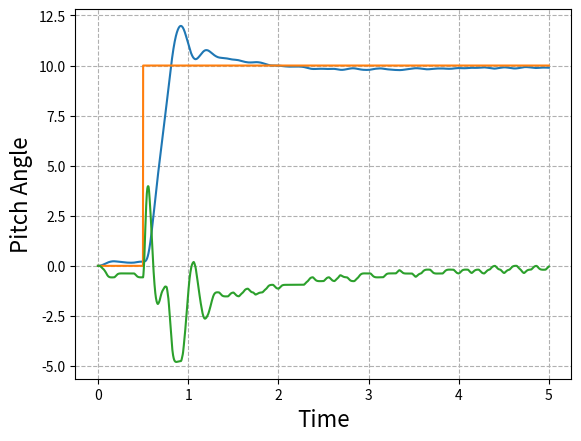

Here is the Python script that generated this plot:
# -*- coding: utf-8 -*-
"""
Created on Fri May  8 15:23:20 2020

[redacted]
"""
#Apologies in advance for any spelling or grammar error, english is not my first language

import matplotlib.pyplot as plt
import numpy as np
import random

###########################################
#known bugs-> Servo does weird things when u is too big or after hard saturations



###########OVERALL CHARACTERISTICS OF THE PROGRAM THAT SHOULD BE TAKEN INTO ACCOUNT IN THE FLIGHT COMPUTER CODE

#Important, all angles are in RADIANS (Standard 1º/57.3 = radian)

#Code already takes the reduction of the TVC into account, so "u_controler" (output to the servo,[u_controler is in RADIANS, if your servo takes degrees you have to convert it])
#should be sent directly to the servo, without multiplying it, that means that the PID gains might seem higher than they
#actually are.

#Parameters related to the servo have the conviniet "s" ending

########################################################################################################################## SET YOUR ROCKET

Thrust=28.8; #THRUST in N (use peak thrust first, check with minimum after)

m=0.451  #  MASS in kg

Iy=0.0662; #MOMENT OF INERTIA, use the smaller one (motor burnout)

g=9.8  # gravity in m/s^2

U=0.001  # If you use control fins, U is the speed at which the rocket leaves the launch rod
V=0.001

rho=1.225 # air density

q=0.5*rho*V**2 #dynamic pressure                                       
                                       
d=0.05  # DIAMETER of the rocket and cross sectional area (IN METERS)

S=((d**2*3.14159)/4) #cross sectional area

#xa=0.1033*alpha**3-0.2949*alpha**2+0.2862*alpha+0.4061 if you want it to move

xa=0.17  #DISTANCE from the nose to the center of pressure, cg and tail (either the motor mount for tvc or the mac of the control fin), IN METERS
xcg=0.55 #DISTANCE from the nose to the cg IN METERS
xt=0.85  #DISTANCE from the nose to the tail (either the motor mount for tvc or the 25%mac of the control fin), IN METERS

lt=(xt-xcg)  #lenght to the tail

L=0.85; #LENGHT of the rocket

CD=0.43 #DRAG COEFFICIENT at alpha=0


alpha=1.571

k1=-13.119 #CNalpha coeficients
k2=30.193
k3=0.3948
CNalpha=(k1*alpha**3+k2*alpha**2+k3*alpha)/alpha #Third order aproximation deg, also in 1/radians

CZalpha=-CNalpha

Cw=-(m*g)/(S*q);



fin_area=0.003  #if you use FINS FOR CONTROL, CLde is the lift slope of the fin, be carefull that the bi-dimensional is not accurate

CLde=2; 

CMalpha=(CNalpha*(xcg-xa))/(d);

CMde=(Thrust*lt)/(S*q*d); #Replace (Thrust*lt) by (q*fin_area*CLde*lt) if you use control fins

CZde=(d/(lt))*CMde;

TVC_max=5/57.3 # maximum gimbal angle

TVC_reduction=5 #TVC_reduction of 5 means that 5 degrees in the servo equal 1 degree in the TVC mount, use the higher of you TVC mount.



wind=-2; #Wind speed in m/s (positive right to left)
wind_distribution=0.5 # wind*wind_distribution = max gust speed 

########################################################################################################################## IGNORE UP TO PID GAINS

####PLOTS
t_plot=[]
theta_plot=[]
setpoint_plot=[]
servo_plot=[]



alpha_calc=0.
alpha_control=0.
U_vect=np.array([0.1,0])
V_vect=np.array([0.1,0])
wind_vect=np.array([0,wind])
u_eq=0.
u_prev=0.
u_delta=0.
u_controler=0.


a11, a12, a13, a21, a22, a23, a31, a32, a33 = (0.0,)*9
b11, b21, b31=(0.0,)*3
c11, c12, c13, c21, c22, c23, c31, c32, c33 = (0.0,)*9
d11, d21, d31=(0.0,)*3


as11, as12, as21, as22 = (0.0,)*4
bs11, bs21=(0.0,)*2
cs11, cs12, cs21, cs22 = (0.0,)*4
ds11, ds21=(0.0,)*2


#MODELO

A=np.array([[a11, a12, a13], [a21, a22, a23], [a31, a32, a33]])


B=np.array([[b11],
           [b21],
           [b31]])

C=np.array([[c11, c12, c13],
           [c21, c22, c23],
           [c31, c32, c33]])

D=np.array([[d11],
           [d21],
           [d31]])


x=np.array([[0.],
           [0.],
           [0.]])


xdot=np.array([[0.],
           [0.],
           [0.]])

xdot_prev=np.array([[0.],
           [0.],
           [0.]])

out=np.array([[0.],
           [0.],
           [0.]])

out_prev=np.array([[0.],
           [0.],
           [0.]])
u=0.


#SERVO (SG90)

As=np.array([[as11, as12], [as21, as22]])


Bs=np.array([[bs11],
           [bs21]])

Cs=np.array([[cs11, cs12],
           [cs21, cs22]])

Ds=np.array([[ds11],
           [ds21]])


xs=np.array([[0.],
            [0.]])


xdots=np.array([[0.],
               [0.]])

xdot_prevs=np.array([[0.],
                    [0.]])

outs=np.array([[0.],
              [0.]])

out_prevs=np.array([[0.],
                   [0.]])




#PID
currentTime=0
previousTime=0
elapsedTime=0.
elapsedTimeSeg=0.
errorPID=0.
lastError=0.
output=0.
setPoint=0.
cumError=0.
rateError=0.
out_pid=0.
anti_windup=True



#CONTROL
setpoint=0.
error=0.
dt=0.02;


#TIMERS
timer_run=0
#timer=0
timer_run_sim=0
timer_run_servo=0
t=0.


#FLAGS
flag=False
flag2=False

########################################################################################################################## FUNCTIONS

def control_tita(setpoint):
    global error
    global u_controler,u_prev,u_delta

    
    u_prev=u_controler
    
    error=setpoint-out[0,0]
    error=error*k_all
    u_controler=PID(error)
    u_controler=u_controler-out[1,0]*k_damping
    
    #u_controler=u_controler+0.1*u_prev #discrete filter, touch the 0.5 until it suits your needs
    
    if(u_controler>TVC_max*TVC_reduction):  #prevents the TVC from deflecting more that it can
        u_controler=TVC_max*TVC_reduction
    elif(u_controler<-TVC_max*TVC_reduction):
        u_controler=-TVC_max*TVC_reduction
        
        
   
    
    u_delta=abs(u_controler-u_prev)
    
    return u_controler



####PID
def PID(inp):
    global t
    global T_Program  #elapsed time between runs
    global lastError,cumError
    global TVC_max,TVC_reduction,anti_windup
    

    errorPID = inp;                                # determine error
    rateError = (errorPID - lastError) / T_Program  # compute derivative

    
    
    if(anti_windup==True):
        out_pid = kp * errorPID + ki * cumError + kd * rateError;          #PID output
        if(out_pid < (TVC_max*TVC_reduction) and out_pid > (-TVC_max*TVC_reduction)):  #Anti windup by clamping
            cumError = ((((lastError) + ((errorPID - lastError) / 2))) * T_Program)+cumError         # compute integral (trapezoidal) only if the TVC is not staurated
            out_pid = kp * errorPID + ki * cumError + kd * rateError #recalculate the output
       
        if(out_pid>TVC_max*TVC_reduction):  #prevents the TVC from deflecting more that it can
            out_pid=TVC_max*TVC_reduction
        elif(out_pid<-TVC_max*TVC_reduction):
            out_pid=-TVC_max*TVC_reduction
    else:
        cumError = ((((lastError) + ((errorPID - lastError) / 2))) * T_Program)+cumError
        out_pid = kp * errorPID + ki * cumError + kd * rateError
    
    lastError = errorPID;                                #remember current error

    return out_pid;                                        #have function return the PID output



def update_servo(u_controler,u_delta):
    
    if(u_delta<=10/57.3):
        u_delta=10/57.3
    elif(u_delta>=45/57.3):
        u_delta=45/57.3
    
    
    dens=-0.000609663-0.0358604*T+0.0273794*u_delta*T-0.812193*T**2+u_delta*T**2
    
    # A Matrix    
    as11=-(0.000609663 + 0.0358604*T - 0.0273794*u_delta*T - 0.812193*T**2 + u_delta*T**2)/dens
    as12=-(0.000609663*T)/dens
    as21=-(4*(-0.812193+u_delta)*T)/dens
    as22=-((0.000609663-0.0358604*T+0.0273794*u_delta*T-0.812193*T**2+u_delta*T**2))/dens
    
    global As
    As=np.array([[as11, as12], [as21, as22]])
    
    # B Matrix
    bs11=((-0.812193+u_delta)*T**2)/dens
    bs21=(2*(-0.812193+u_delta)*T)/dens
    
    global Bs
    Bs=np.array([[bs11],
                 [bs21]])
    
    # C Matrix
    cs11=(0.0547587*(-0.0222673-1.30976*T*+u_delta*T))/dens
    cs12=-(0.000609663*T)/dens
    cs21=-(4*(-0.812193*T+u_delta*T))/dens
    cs22=((-0.00121933-3.46945*10**-18*u_delta*T))/dens
    
    global Cs
    Cs=np.array([[cs11, cs12],
                 [cs21, cs22]])
    
    # D Matrix
    ds11=((-0.812193*T**2*+u_delta*T**2))/dens
    ds21=(2*(-0.812193*T*+u_delta*T))/dens
    
    global Ds
    Ds=np.array([[ds11],
                 [ds21]])  
    
    return





def u_equivalent(alpha):
          
    if(alpha>0):        
        CNwind2=(k1*alpha**3+k2*alpha**2+k3*alpha)
    elif(alpha<0):
        CNwind2=-(k1*abs(alpha)**3+k2*abs(alpha)**2+k3*abs(alpha))
    else:
        CNwind2=0
        
    u_eq=((CNwind2*(xcg-xa))/(d))/((Thrust*lt)/(S*q*d))
    
    return u_eq


i=1
def update_parameters():
    global U
    global V
    global q
    global alpha,u_eq
    global CNalpha
    global x
    global CZalpha
    global CMalpha,xa,CZde,CMde,Cw
    global i
    global alpha_calc,alpha_control
    global wind
    #V=U=40
    
    
    U=(Thrust-m*g-S*q*CD)*T+U
        
    V=np.sqrt(U**2+wind**2)
    q=0.5*rho*V**2
    
    wind_rand=(random.uniform(-wind, wind))*wind_distribution
    
    alpha=np.arctan(-(wind+wind_rand)/U) 
    u_eq=u_equivalent(alpha)
    
      
    alpha_control=float(x[2,0])+alpha
#    alpha_calc=alpha+alpha_control
    
    
    if(alpha_control>0):        
        CNalpha=(k1*alpha_control**3+k2*alpha_control**2+k3*alpha_control)/alpha_control
    elif(alpha_control<0):
        CNalpha=(-(k1*abs(alpha_control)**3+k2*abs(alpha_control)**2+k3*abs(alpha_control)))/alpha_control
    else:
        CNalpha=0

    
    CZalpha=-CNalpha
    CMalpha=CNalpha*(xcg-xa)/d
    
  
    q=0.5*rho*V**2
    Cw=-(m*g)/(S*q)    
    CMde=(Thrust*lt)/(S*q*d)
    CZde=(d/(lt))*CMde
    
    
    return
    
    
    
    
 
def update_matrix():
    
    global x
    global xdot
    global out
    global out_prev
    global u,u_delta
    
    
    update_parameters()
    update_servo(u,u_delta)


    sin_theta=np.sin(90/57.3-out[0,0])
    den=(-8*m*U*Iy+2*d*m*q*S*T**2*U*CMalpha+d*q**2*S**2*T**3*sin_theta*Cw*CMalpha+4*q*S*T*Iy*CZalpha)

#MATRIX A

    a11=(-8*m*U*Iy+2*d*m*q*S*T**2*U*CMalpha-d*q**2*S**2*T**3*sin_theta*Cw*CMalpha+4*q*S*T*Iy*CZalpha)/den
    a12=(4*T*Iy*(-2*m*U+q*S*T*CZalpha))/den
    a13=-(4*d*m*q*S*T**2*U*CMalpha)/den

    a21=-(4*d*q**2*S**2*T**2*sin_theta*Cw*CMalpha)/den
    a22=-(8*m*U*Iy+2*d*m*q*S*T**2*U*CMalpha+d*q**2*S**2*T**3*sin_theta*Cw*CMalpha-4*q*S*T*Iy*CZalpha)/den
    a23=-(8*d*m*q*S*T*U*CMalpha)/den

    a31=-(8*q*S*T*sin_theta*Cw*Iy)/den
    a32=-(4*T*Iy*(2*m*U+q*S*T*sin_theta*Cw))/den
    a33=-(8*m*U*Iy+2*d*m*q*S*T**2*U*CMalpha+d*q**2*S**2*T**3*sin_theta*Cw*CMalpha+4*q*S*T*Iy*CZalpha)/den

    global A
    A=np.array([[a11, a12, a13],[a21, a22, a23],[a31, a32, a33]])



    #MATRIX B
    
    b11=(d*q*S*T**2*(-2*m*U*CMde+q*S*T*CMde*CZalpha-q*S*T*CMalpha*CZde))/den;
    b21=(2*d*q*S*T*(-2*m*U*CMde+q*S*T*CMde*CZalpha-q*S*T*CMalpha*CZde))/den;
    b31=-(q*S*T*(2*d*m*T*U*CMde+d*q*S*T**2*sin_theta*Cw*CMde+4*Iy*CZde))/den;
    
    global B
    B=np.array([[b11],
                [b21],
                [b31]])
    
    
    
    #MATRIX C
    
    c11=-(4*(4*m*U*Iy-d*m*q*S*T**2*U*CMalpha-2*q*S*T*Iy*CZalpha))/(den);
    c12=(4*T*Iy*(-2*m*U+q*S*T*CZalpha))/(den);
    c13=-(4*d*m*q*S*T**2*U*CMalpha)/(den);
    
    c21=-(4*d*q**2*S**2*T**2*sin_theta*Cw*CMalpha)/(den);
    c22=-(8*Iy*(2*m*U-q*S*T*CZalpha))/(den);
    c23=-(8*d*m*q*S*T*U*CMalpha)/(den);
    
    c31=-(8*q*S*T*sin_theta*Iy*Cw)/(den);
    c32=-(4*T*Iy*(2*m*U+q*S*T*sin_theta*Cw))/(den);
    c33=-(16*m*U*Iy)/(den);
    
    global C
    C=np.array([[c11, c12, c13],
                [c21, c22, c23],
                [c31, c32, c33]])
    
    
    
    #MATRIX D
    
    d11=-(d*q*S*T**2*(2*m*U*CMde-q*S*T*CMde*CZalpha+q*S*T*CMalpha*CZde))/den;
    d21=-(2*d*q*S*T*(2*m*U*CMde-q*S*T*CMde*CZalpha+q*S*T*CMalpha*CZde))/den;
    d31=-(q*S*T*(2*d*m*T*U*CMde+d*q*S*T**2*sin_theta*Cw*CMde+4*Iy*CZde))/den;
    
    global D    
    D=np.array([[d11],
                [d21],
                [d31]])

    
    return


    

def set_setpoint(inp):
    
    if(inp==1):
        setpoint=10/57.3
    elif(inp==2):
        setpoint=(5/57.3)*(t-0.5)
    else:
        setpoint=0
    
    
    return setpoint

      

def simulation():
    
    global x,xs
    global xdot,xdots
    global out,outs
    global out_prev,out_prevs
    global u_controler
    global u,timer_run_servo
    
    
    if(t>timer_run_servo+Ts*0.9999):
        timer_run_servo=t
        u=u_controler
        u=round(u*57.3,0)/57.3 #definition of the servo, standard 1º
    
    
    xdots=(np.dot(As,xs)+np.dot(Bs,(u)))
    outs=(np.dot(Cs,xs)+np.dot(Ds,u))
    
    outs[0,0]=(outs[0,0]/TVC_reduction) #reduction of the TVC
    
    xdot=(np.dot(A,x)+np.dot(B,(outs[0,0]+u_eq)))
    out=(np.dot(C,x)+np.dot(D,outs[0,0]+u_eq))
    #out=out-out_prev*0.3;  #filter, increasing the number makes it stronger and slower
    #out_prev=out    
    #x=x+xdot*dt;
    #x=x+(xdot_prev*dt+((xdot-xdot_prev)*dt)/2);
    #xdot_prev=xdot;
    
    xs=xdots
    x=xdot
    
    return


def timer():
    global t
    t_plot.append(t)
    t=t+T
    return








########################################################################################################################## PID GAINS
kp=1  #1
ki=1 #0
kd=0.0 #0
k_all=10 #1.2
k_damping=1.2*0.7 #0.15

anti_windup=True #Prevents the integrator for integreting when the TVC is saturated
                 #it also limits the output of the PID so k_damping is more efective
                 
inp=1 #selects the input
      #1-> Step, hard test on stability
      #2-> 5º/s ramp, slow pitch over
      #3-> only stabilization against disturbances


T=0.001   #T=Sample time of the simulation 
Ts=0.02   #Ts=sample time of the servo (0.02 for a SG90)
T_Program=0.01 #T_Program: Sample time of your PID code
########################################################################################################################## HERE THE PROGRAM STARTS


while t<=5:

    if(t>(timer_run_sim+T*0.9999)):
        timer_run_sim=t
        update_matrix()
      
        if(t>timer_run+T_Program*0.9999):
            timer_run=t
    
            if(t>0.5):
                setpoint=set_setpoint(inp)

            control_tita(setpoint)
    
      
        simulation()
    
    
    timer()
   # print(out[0,0]*57.3)
    
    setpoint_plot.append(setpoint*57.3)
    theta_plot.append(out[0,0]*57.3)
    servo_plot.append((outs[0,0])*57.3)
    
    #Plot selectors
    #out[0,0]->Pitch Angle, out[1,0]-> Pitch Rate, out[2,0]->Rection Angle of attack
    #u_controler->controler output, outs[0,0]->Real servo angle, outs[1,0]->Servo speed
    
    
    
    

plt.plot(t_plot,theta_plot,t_plot,setpoint_plot,t_plot,servo_plot)
plt.grid(True,linestyle='--')

plt.xlabel('Time',fontsize=16)
plt.ylabel('Pitch Angle',fontsize=16)

plt.show()



########################################################################################################################## HERE THE PROGRAM ENDS

